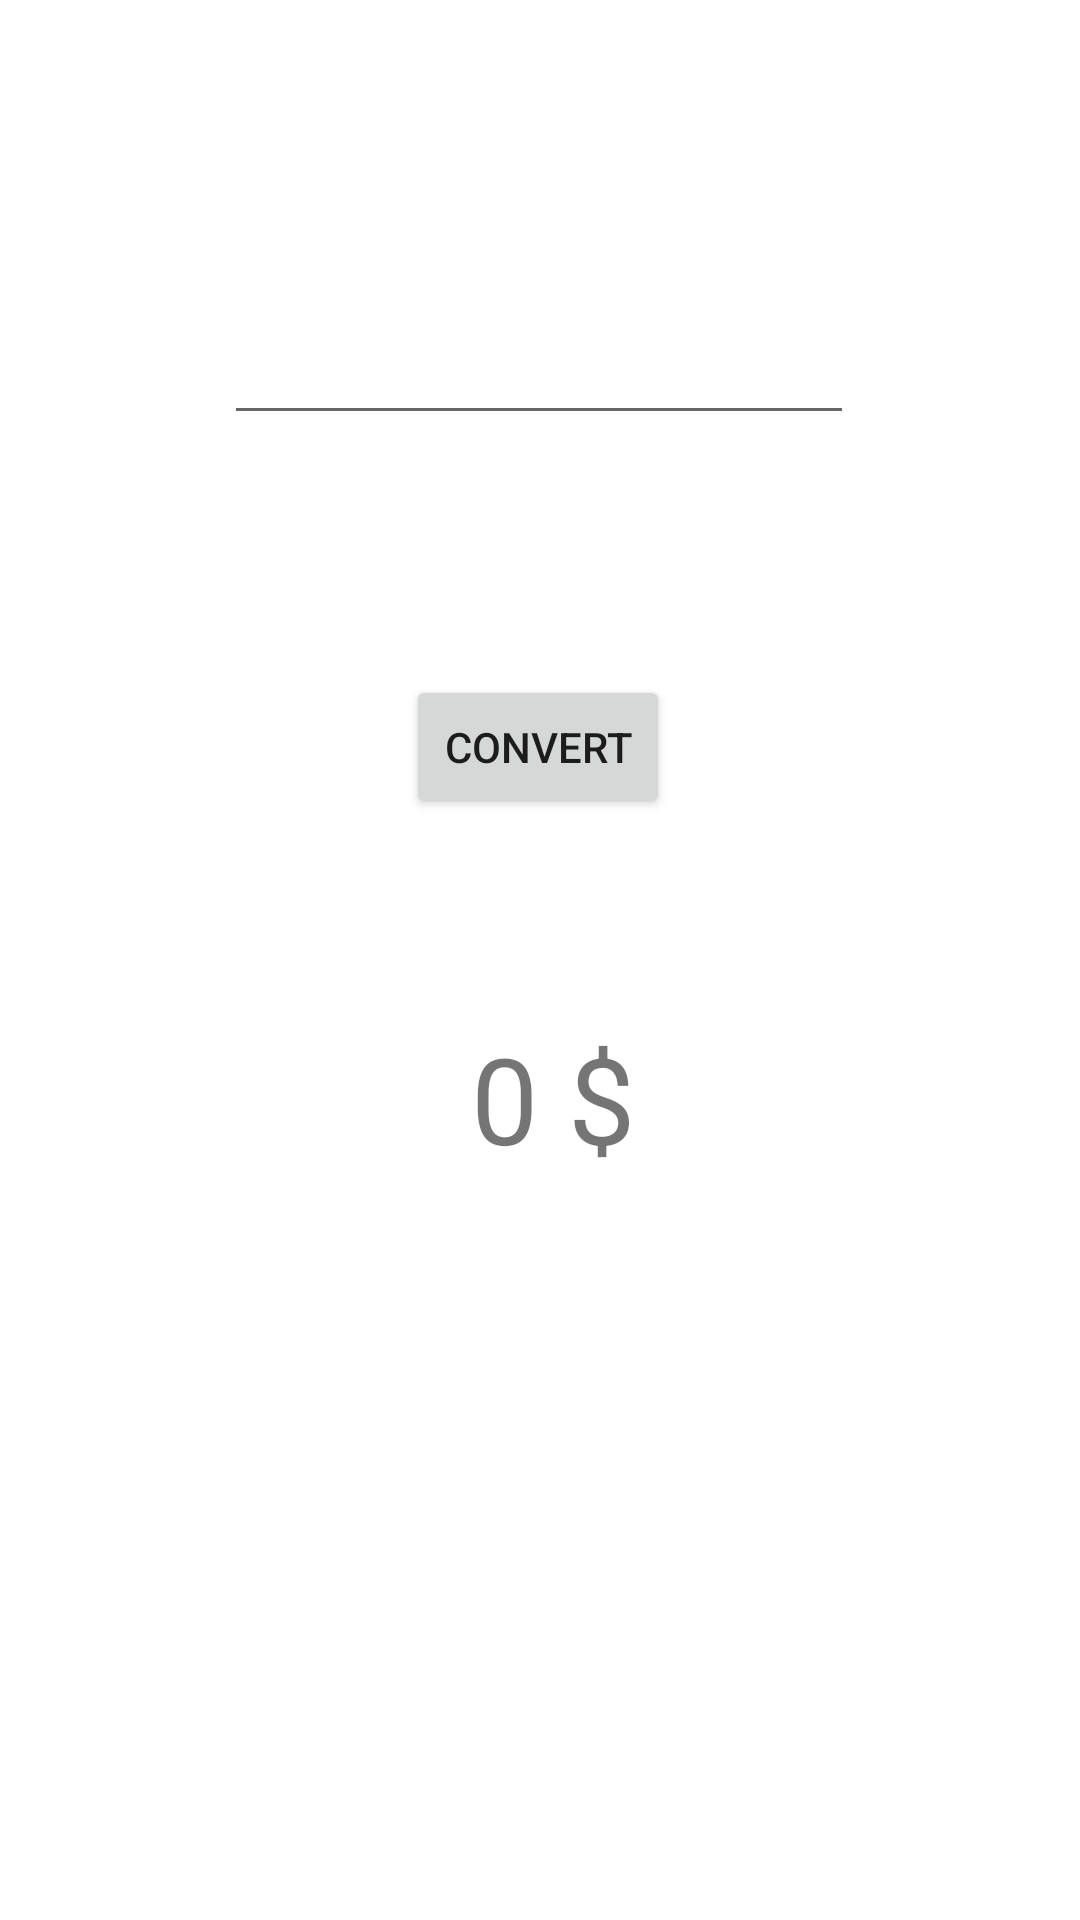

Produce the Android XML layout that renders to this screen, including the resource entries it uses.
<!-- AndroidManifest.xml: application theme Theme.App_gp1 -->
<!-- res/layout/activity_main2.xml -->
<?xml version="1.0" encoding="utf-8"?>
<androidx.constraintlayout.widget.ConstraintLayout xmlns:android="http://schemas.android.com/apk/res/android"
    xmlns:app="http://schemas.android.com/apk/res-auto"
    xmlns:tools="http://schemas.android.com/tools"
    android:layout_width="match_parent"
    android:layout_height="match_parent"
    tools:context=".MainActivity2">

    <EditText
        android:id="@+id/nbr1"
        android:layout_width="wrap_content"
        android:layout_height="wrap_content"
        android:ems="10"
        android:inputType="number"
        app:layout_constraintBottom_toBottomOf="parent"
        app:layout_constraintEnd_toEndOf="parent"
        app:layout_constraintHorizontal_bias="0.497"
        app:layout_constraintStart_toStartOf="parent"
        app:layout_constraintTop_toTopOf="parent"
        app:layout_constraintVertical_bias="0.173" />

    <Button
        android:id="@+id/convert"
        android:layout_width="wrap_content"
        android:layout_height="wrap_content"
        android:text="Convert"
        app:layout_constraintBottom_toBottomOf="parent"
        app:layout_constraintEnd_toEndOf="parent"
        app:layout_constraintHorizontal_bias="0.498"
        app:layout_constraintStart_toStartOf="parent"
        app:layout_constraintTop_toBottomOf="@+id/nbr1"
        app:layout_constraintVertical_bias="0.179" />

    <TextView
        android:id="@+id/textView2"
        android:layout_width="wrap_content"
        android:layout_height="wrap_content"
        android:gravity="center"
        android:text=" 0 $"
        android:textSize="40sp"
        app:layout_constraintBottom_toBottomOf="parent"
        app:layout_constraintEnd_toEndOf="parent"
        app:layout_constraintHorizontal_bias="0.498"
        app:layout_constraintStart_toStartOf="parent"
        app:layout_constraintTop_toBottomOf="@+id/convert"
        app:layout_constraintVertical_bias="0.211" />
</androidx.constraintlayout.widget.ConstraintLayout>
<!-- resources referenced by this layout -->
<resources>
  <style name="Theme.App_gp1" parent="Theme.MaterialComponents.DayNight.DarkActionBar">
          
          <item name="colorPrimary">@color/purple_500</item>
          <item name="colorPrimaryVariant">@color/purple_700</item>
          <item name="colorOnPrimary">@color/white</item>
          
          <item name="colorSecondary">@color/teal_200</item>
          <item name="colorSecondaryVariant">@color/teal_700</item>
          <item name="colorOnSecondary">@color/black</item>
          
          <item name="android:statusBarColor">?attr/colorPrimaryVariant</item>
          
      </style>
  <!-- not gathered from this repository: default colours our renderer supplied (Android Studio template values) -->
  <color name="purple_500">#FF6200EE</color>
  <color name="purple_700">#FF3700B3</color>
  <color name="teal_200">#FF03DAC5</color>
  <color name="teal_700">#FF018786</color>
  <color name="black">#FF000000</color>
  <color name="white">#FFFFFFFF</color>
</resources>
